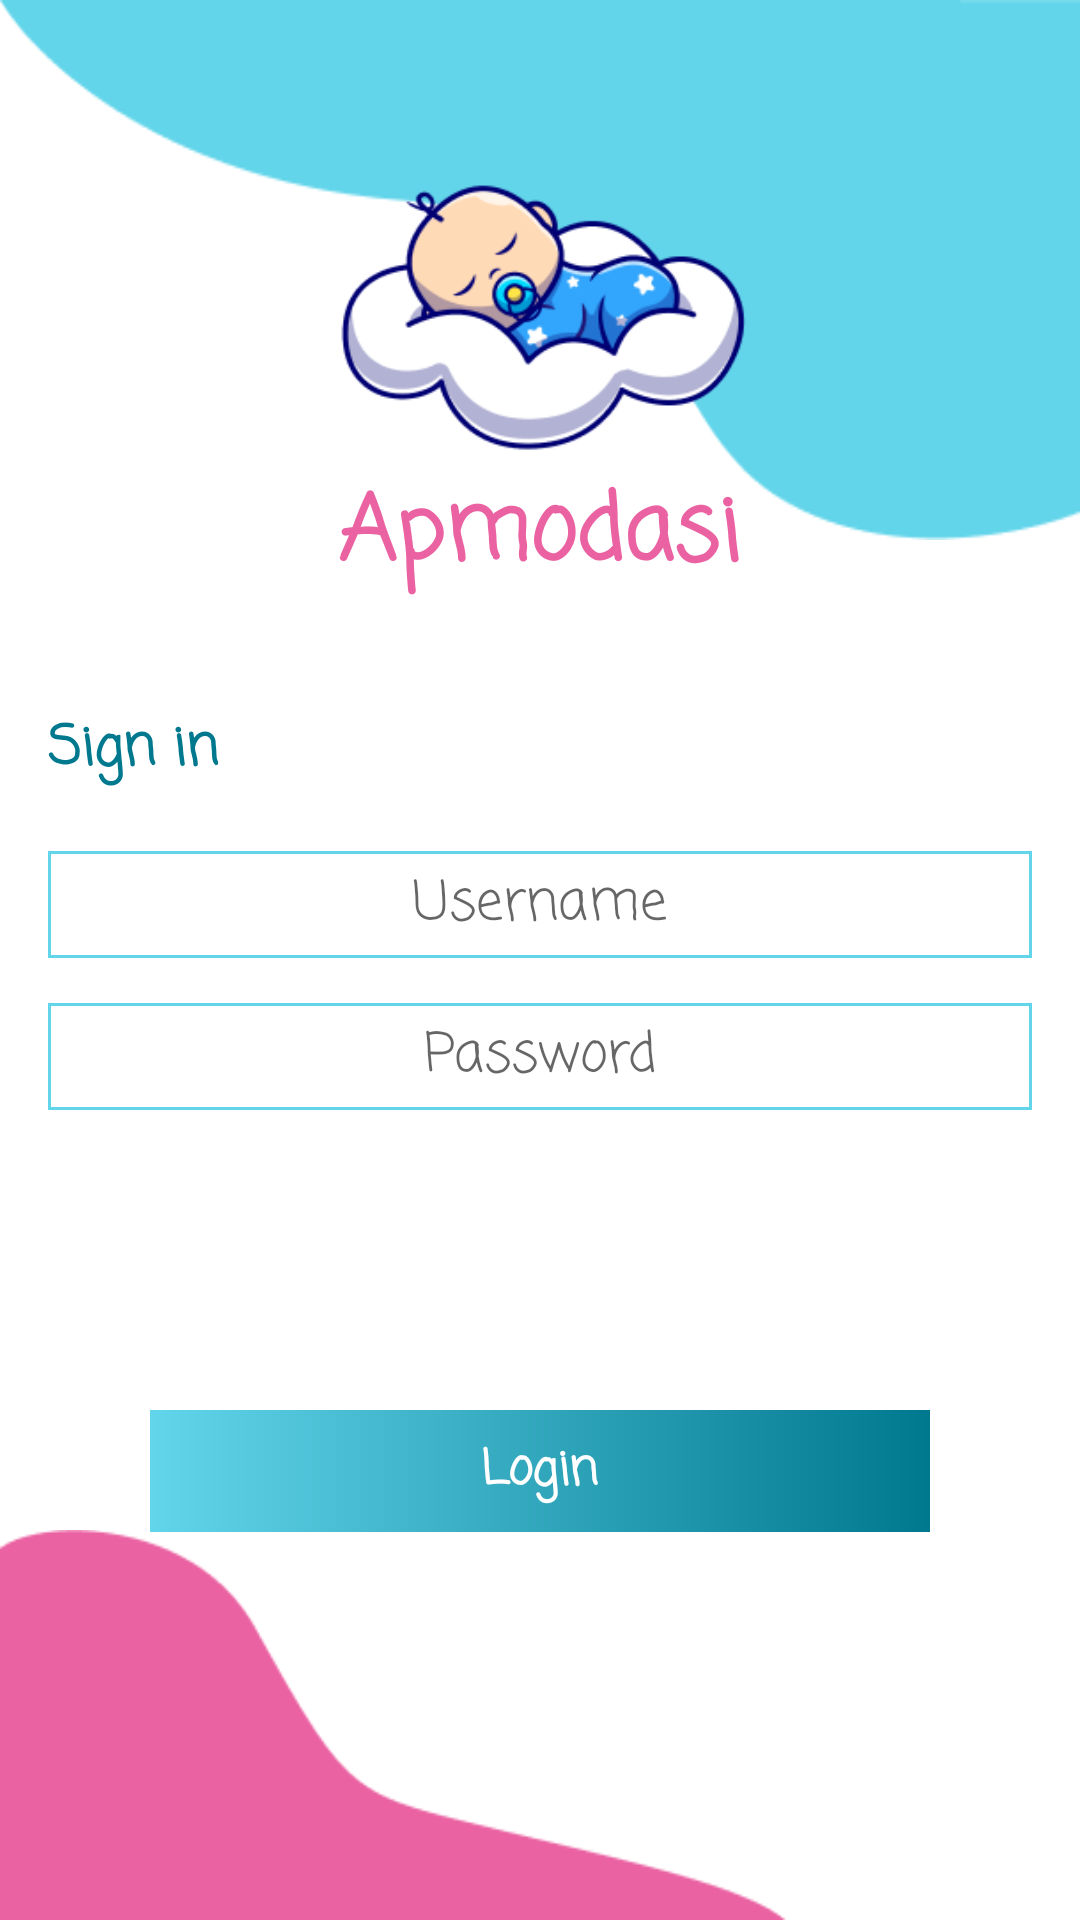

Reconstruct the res/layout file that produces this screen, plus the resources it refers to.
<!-- AndroidManifest.xml: application theme Theme.Apmodasi -->
<!-- res/layout/activity_login.xml -->
<?xml version="1.0" encoding="utf-8"?>
<RelativeLayout xmlns:android="http://schemas.android.com/apk/res/android"
    xmlns:app="http://schemas.android.com/apk/res-auto"
    xmlns:tools="http://schemas.android.com/tools"
    android:layout_width="match_parent"
    android:layout_height="match_parent"
    tools:context=".ui.activity.intro.LoginActivity">

    <ImageView
        android:id="@+id/img_top"
        android:layout_width="match_parent"
        android:layout_height="180dp"
        android:layout_alignParentTop="true"
        android:background="@drawable/img_top" />

    <ImageView
        android:id="@+id/img_bottom"
        android:layout_width="match_parent"
        android:layout_height="130dp"
        android:layout_alignParentLeft="true"
        android:layout_alignParentBottom="true"
        android:background="@drawable/img_bottom" />

    <ImageView
        android:id="@+id/img_icon"
        android:src="@drawable/icon_children"
        android:layout_width="150dp"
        android:layout_marginTop="50dp"
        android:layout_centerHorizontal="true"
        android:layout_height="110dp"/>

    <TextView
        android:id="@+id/tv_app_name"
        android:layout_marginTop="-5dp"
        android:layout_centerHorizontal="true"
        android:fontFamily="casual"
        android:textSize="30dp"
        android:textStyle="bold"
        android:textColor="@color/purple_200"
        android:layout_below="@id/img_icon"
        android:text="Apmodasi"
        android:layout_width="wrap_content"
        android:layout_height="wrap_content"/>

    <TextView
        android:id="@+id/tv_signin"
        android:layout_width="wrap_content"
        android:layout_height="wrap_content"
        android:layout_below="@id/tv_app_name"
        android:layout_marginHorizontal="16dp"
        android:layout_marginTop="35dp"
        android:fontFamily="casual"
        android:text="Sign in"
        android:textColor="@color/purple_700"
        android:textSize="18dp"
        android:textStyle="bold" />

    <EditText
        android:id="@+id/et_username"
        android:layout_width="match_parent"
        android:layout_height="wrap_content"
        android:layout_below="@id/tv_signin"
        android:layout_marginHorizontal="16dp"
        android:layout_marginTop="20dp"
        android:background="@drawable/bg_strok_rectangle_primary"
        android:fontFamily="casual"
        android:gravity="center_horizontal"
        android:hint="Username"
        android:inputType="text"
        android:paddingHorizontal="18dp"
        android:paddingVertical="4dp" />

    <EditText
        android:id="@+id/et_password"
        android:layout_width="match_parent"
        android:layout_height="wrap_content"
        android:layout_below="@id/et_username"
        android:layout_marginHorizontal="16dp"
        android:layout_marginTop="15dp"
        android:background="@drawable/bg_strok_rectangle_primary"
        android:fontFamily="casual"
        android:gravity="center_horizontal"
        android:hint="Password"
        android:inputType="textPassword"
        android:paddingHorizontal="18dp"
        android:paddingVertical="4dp" />

    <RelativeLayout
        android:id="@+id/rl_login"
        android:layout_width="match_parent"
        android:layout_height="wrap_content"
        android:layout_below="@id/et_password"
        android:layout_marginHorizontal="50dp"
        android:layout_marginTop="100dp"
        android:background="@drawable/bg_gradien_primary"
        android:paddingVertical="8dp">

        <TextView
            android:layout_width="wrap_content"
            android:layout_height="wrap_content"
            android:layout_centerHorizontal="true"
            android:fontFamily="casual"
            android:text="Login"
            android:textColor="@color/white"
            android:textSize="16dp"
            android:textStyle="bold" />

    </RelativeLayout>



</RelativeLayout>
<!-- resources referenced by this layout -->
<resources>
  <color name="purple_200">#EA62A2</color>
  <color name="purple_700">#00788E</color>
  <color name="white">#FFFFFFFF</color>
  <!-- drawable bg_gradien_primary (drawable) -->
  <?xml version="1.0" encoding="utf-8"?>
  <shape android:shape="rectangle" xmlns:android="http://schemas.android.com/apk/res/android">
  
      <gradient android:startColor="@color/purple_500"
          android:endColor="@color/purple_700"
          android:angle="360"/>
  
  </shape>
  <!-- drawable bg_strok_rectangle_primary (drawable) -->
  <?xml version="1.0" encoding="utf-8"?>
  <shape android:shape="rectangle" xmlns:android="http://schemas.android.com/apk/res/android">
  
      <stroke android:color="@color/purple_500"
          android:width="1dp"/>
  
  </shape>
  <!-- drawable icon_children: png bitmap (drawable, 19354 bytes) -->
  <!-- drawable img_bottom: png bitmap (drawable, 2332 bytes) -->
  <!-- drawable img_top: png bitmap (drawable, 3081 bytes) -->
  <style name="Theme.Apmodasi" parent="Theme.MaterialComponents.DayNight.NoActionBar">
          
          <item name="colorPrimary">@color/purple_500</item>
          <item name="colorPrimaryVariant">@color/purple_700</item>
          <item name="colorOnPrimary">@color/white</item>
          
          <item name="colorSecondary">@color/teal_200</item>
          <item name="colorSecondaryVariant">@color/teal_700</item>
          <item name="colorOnSecondary">@color/black</item>
          
          <item name="android:statusBarColor" tools:targetApi="l">?attr/colorPrimaryVariant</item>
          
      </style>
  <color name="purple_500">#62D5EA</color>
  <color name="teal_200">#FF03DAC5</color>
  <color name="teal_700">#FF018786</color>
  <color name="black">#FF000000</color>
</resources>
